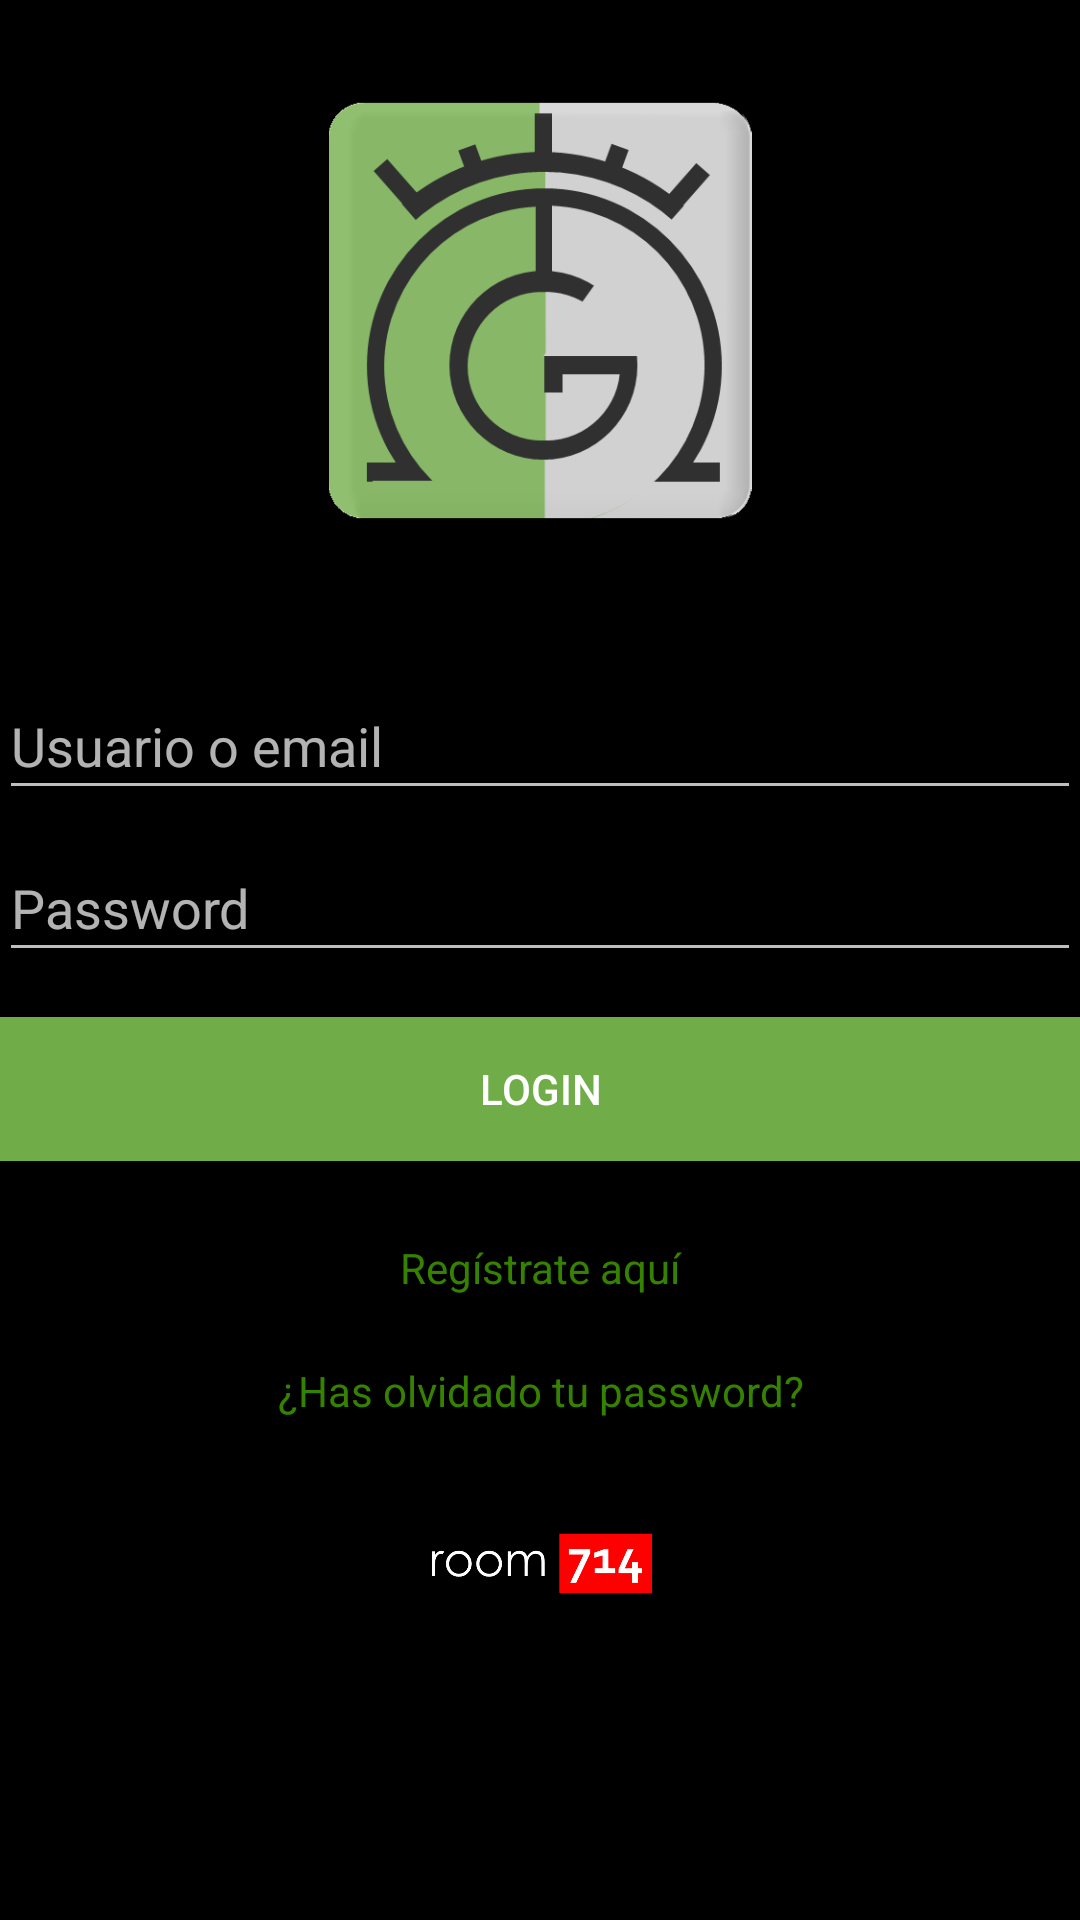

Write the Android layout XML for this screen, with the resource values it uses.
<!-- AndroidManifest.xml: application theme AppTheme -->
<!-- res/layout/activity_login.xml -->
<?xml version="1.0" encoding="utf-8"?>
<RelativeLayout xmlns:android="http://schemas.android.com/apk/res/android"
    xmlns:app="http://schemas.android.com/apk/res-auto"
    xmlns:tools="http://schemas.android.com/tools"
    android:id="@+id/activity_login"
    android:layout_width="match_parent"
    android:layout_height="match_parent"
    android:orientation="vertical"
    android:paddingBottom="@dimen/activity_vertical_margin"
    android:paddingLeft="@dimen/activity_horizontal_margin"
    android:paddingRight="@dimen/activity_horizontal_margin"
    android:paddingTop="@dimen/activity_vertical_margin"
    tools:context="miganado.Loginyregistro.LoginActivity"
    android:background="@android:color/background_dark">
    <ScrollView
        android:layout_width="match_parent"
        android:layout_height="wrap_content">
        <LinearLayout
            android:layout_width="match_parent"
            android:orientation="vertical"
            android:gravity="center_horizontal"
            android:layout_height="wrap_content"
            android:weightSum="1">

            <ImageView
                android:layout_width="160dp"
                android:layout_height="141dp"
                app:srcCompat="@drawable/logo_miganado"
                android:layout_marginTop="33dp"
                android:id="@+id/imgLogogestion"
                android:layout_below="@+id/ptNombreaplicacion"
                android:baselineAlignBottom="false" />

            <EditText
                android:layout_width="match_parent"
                android:layout_height="46dp"
                android:inputType="textPersonName"
                android:hint="Usuario o email"
                android:ems="10"
                android:id="@+id/etUsername"
                android:layout_below="@+id/imgLogogestion"
                android:layout_marginTop="50dp"
                android:singleLine="false" />

            <EditText
                android:layout_width="match_parent"
                android:layout_height="46dp"
                android:inputType="textPassword"
                android:ems="10"
                android:layout_below="@+id/etUsername"
                android:layout_marginTop="8dp"
                android:id="@+id/etPassword"
                android:hint="Password"/>

            <Button
                android:text="Login"
                android:layout_width="match_parent"
                android:layout_height="wrap_content"
                android:layout_marginTop="15dp"
                android:background="@color/MiGanado_primary_color"
                android:id="@+id/btnLogin"
                android:textAlignment="center"
                android:layout_below="@+id/etPassword" />

            <TextView
                android:text="Regístrate aquí"
                android:layout_width="match_parent"
                android:layout_height="wrap_content"
                android:layout_below="@+id/btnLogin"
                android:layout_centerHorizontal="false"
                android:layout_marginTop="26dp"
                android:id="@+id/tvLinkregistro"
                android:textColor="@color/MiGanado_primary_color_dark"
                android:textColorHighlight="@color/MiGanado_primary_color"
                tools:layout_centerHorizontal="true"
                android:layout_gravity="center_horizontal"
                android:textAlignment="center" />

            <TextView
                android:text="¿Has olvidado tu password?"
                android:layout_width="match_parent"
                android:layout_height="wrap_content"
                android:id="@+id/tvLinkreseteopassword"
                android:textColor="@color/MiGanado_primary_color_dark"
                android:textColorHighlight="@color/MiGanado_primary_color"
                android:layout_below="@+id/tvLinkregistro"
                android:layout_alignRight="@+id/imgLogogestion"
                android:layout_alignEnd="@+id/imgLogogestion"
                android:layout_marginTop="22dp"
                android:textAlignment="center" />

            <ImageView
                android:layout_width="match_parent"
                android:layout_height="36dp"
                app:srcCompat="@drawable/logo_room714_black"
                android:id="@+id/imglogoroom"
                android:layout_below="@+id/tvLinkreseteopassword"
                android:layout_centerHorizontal="true"
                android:layout_marginTop="30dp" />
        </LinearLayout>
    </ScrollView>
</RelativeLayout>
<!-- resources referenced by this layout -->
<resources>
  <color name="MiGanado_primary_color">#70ac47</color>
  <color name="MiGanado_primary_color_dark">#358200</color>
  <!-- drawable logo_miganado: png bitmap (drawable, 16556 bytes) -->
  <!-- drawable logo_room714_black: png bitmap (drawable, 18678 bytes) -->
  <style name="AppTheme" parent="Theme.AppCompat">
          
          <item name="colorPrimary">@color/MiGanado_actualizar</item>
          <item name="colorPrimaryDark">@color/MiGanado_primary_color_dark</item>
          <item name="colorAccent">@color/MiGanado_primary_color</item>
          <item name="android:colorBackground">@android:color/background_light</item>
          <item name="android:textColorPrimary">@android:color/primary_text_dark</item>
          <item name="android:textColorPrimaryInverse">@android:color/primary_text_light</item>
          <item name="android:textColorSecondaryInverse">@android:color/secondary_text_light</item>
          <item name="android:textColorSecondary">@android:color/secondary_text_dark</item>
          <item name="android:colorForeground">?attr/textColorAlertDialogListItem</item>
          <item name="android:windowBackground">@drawable/fondo_miganado</item>
      </style>
  <color name="MiGanado_actualizar">#5cb75c</color>
  <!-- drawable fondo_miganado: png bitmap (drawable, 17875 bytes) -->
</resources>
